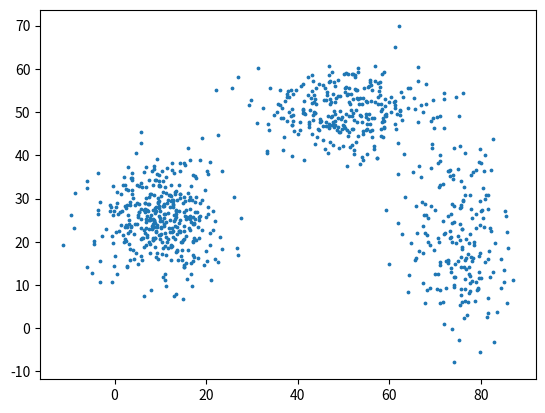
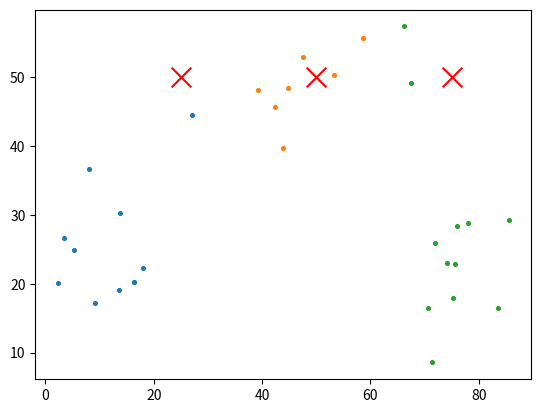
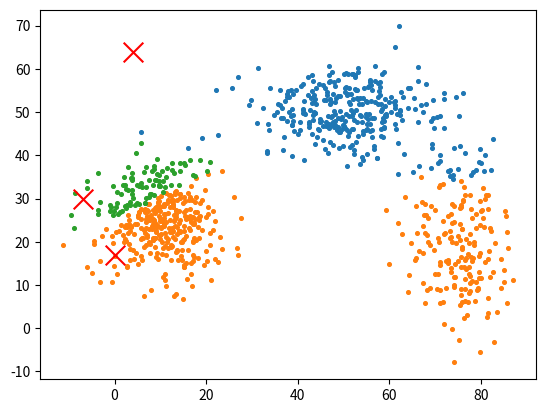
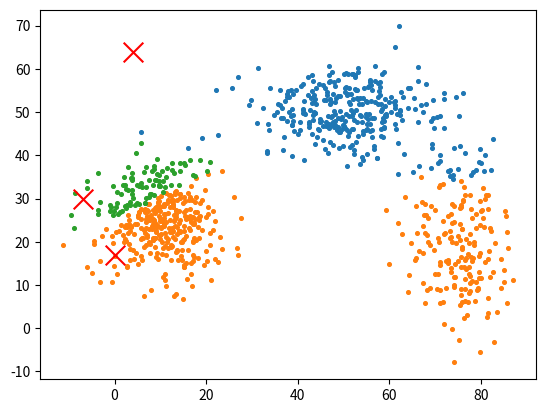

These figures' Python source, in order:
import numpy as np
%matplotlib inline
from matplotlib import pyplot as plt

def plot_clusters(data, centroids):
    """
    Shows a scatter plot with the data points clustered according to the centroids.
    """
    # Assigning the data points to clusters/centroids.
    clusters = [[] for _ in range(centroids.shape[0])]
    for i in range(data.shape[0]):
        distances = np.linalg.norm(data[i] - centroids, axis=1)
        clusters[np.argmin(distances)].append(data[i])

    # Plotting clusters and centroids.
    fig, ax = plt.subplots()
    for c in range(centroids.shape[0]):
        if len(clusters[c]) > 0:
            cluster = np.array(clusters[c])
            ax.scatter(cluster[:, 0], cluster[:, 1], s=7)
    ax.scatter(centroids[:, 0], centroids[:, 1], marker='x', s=200, c='red')

# We would like to have some control over the randomly generated data.
# This is just for development purposes.
np.random.seed(1)

# Euclidean space.
DIMENSIONS = 2

# We will generate three clusters.
CLUSTERS = [
    {
        'mean': (50, 50),
        'std': (10, 5),
        'size': 300
    },
    {
        'mean': (10, 25),
        'std': (7, 7),
        'size': 400
    },
    {
        'mean': (75, 20),
        'std': (5, 10),
        'size': 200
    }
]

# Initializing the dataset with zeros.
data = np.zeros((np.sum([c['size'] for c in CLUSTERS]), DIMENSIONS))

# Generating the three clusters.
start = 0
for c in CLUSTERS:
    for d in range(DIMENSIONS):
        data[start:start + c['size'], d] = np.random.normal(c['mean'][d], c['std'][d], (c['size']))
    start += c['size']
print(data)

print('shape (size, dimensions) =', data.shape)

plt.figure()
plt.scatter(data[:, 0], data[:, 1], s=3)

def kmeans(data, centroids):
    """
    Function implementing the k-means clustering.
    
    :param data
        points
    :param centroids
        initial centroids
    :return centroids
        updated centroids
    """
    ### START CODE HERE ### 

    ### END CODE HERE ### 
    return centroids

test_data = np.array([
    [66.24345364, 57.31053969],
    [43.88243586, 39.69929645],
    [44.71828248, 48.38791398],
    [39.27031378, 48.07972823],
    [58.65407629, 55.66884721],
    [26.98461303, 44.50054366],
    [67.44811764, 49.13785896],
    [42.38793099, 45.61070791],
    [53.19039096, 50.21106873],
    [47.50629625, 52.91407607],
    [2.29566576, 20.15837474],
    [18.01306597, 22.22272531],
    [16.31113504, 20.1897911 ],
    [13.51746037, 19.08356051],
    [16.30599164, 20.30127708],
    [5.21390499, 24.91134781],
    [9.13976842, 17.17882756],
    [3.44961396, 26.64090988],
    [8.12478344, 36.61861524],
    [13.71248827, 30.19430912],
    [74.04082224, 23.0017032 ],
    [70.56185518, 16.47750154],
    [71.26420853, 8.57481802],
    [83.46227301, 16.50657278],
    [75.25403877, 17.91105767],
    [71.81502177, 25.86623191],
    [75.95457742, 28.38983414],
    [85.50127568, 29.31102081],
    [75.60079476, 22.85587325],
    [78.08601555, 28.85141164]
])
test_centroids = np.array([
    [25, 50],
    [50, 50],
    [75, 50]
])

test_centroids = kmeans(data, test_centroids)

print('c0 =', test_centroids[0])
print('c1 =', test_centroids[1])
print('c2 =', test_centroids[2])
plot_clusters(test_data, test_centroids)

# Number of clusters.
K = 3

# Boundaries of our data.
x_min = np.min(data[:, 0])
x_max = np.max(data[:, 0])
y_min = np.min(data[:, 1])
y_max = np.max(data[:, 1])

# Generating random centroids within the data boundaries.
centroids = np.zeros((K, data.shape[1]))
centroids[:, 0] = np.random.randint(x_min, x_max, size=K)
centroids[:, 1] = np.random.randint(y_min, y_max, size=K)

print('c0 =', centroids[0])
print('c1 =', centroids[1])
print('c2 =', centroids[2])
plot_clusters(data, centroids)

centroids = kmeans(data, centroids)

print('c0 =', centroids[0])
print('c1 =', centroids[1])
print('c2 =', centroids[2])
plot_clusters(data, centroids)